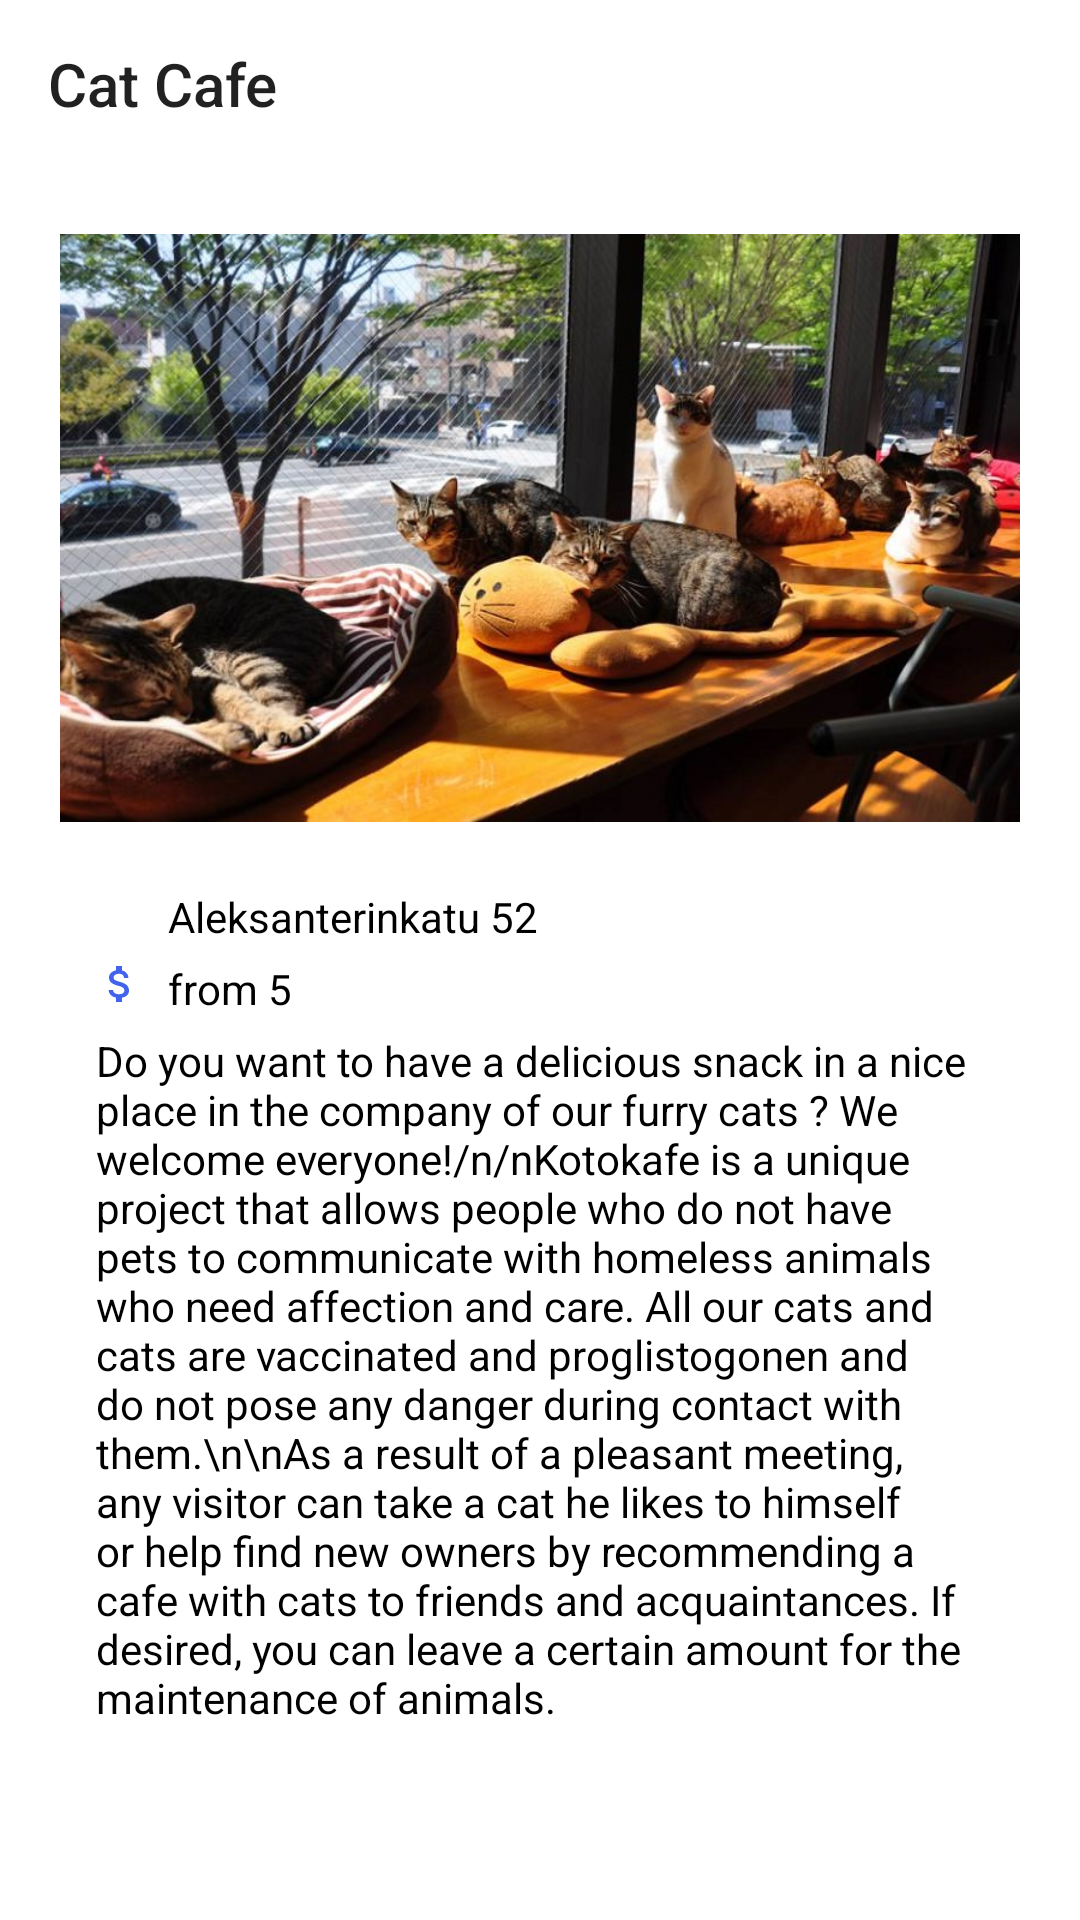

This screen was rendered from an Android layout file. Write that file and the resources it references.
<!-- AndroidManifest.xml: application theme Theme.NotAlone -->
<!-- res/layout/activity_post.xml -->
<?xml version="1.0" encoding="utf-8"?>
<LinearLayout xmlns:android="http://schemas.android.com/apk/res/android"
    xmlns:app="http://schemas.android.com/apk/res-auto"
    xmlns:tools="http://schemas.android.com/tools"
    android:layout_width="match_parent"
    android:layout_height="match_parent"
    android:orientation="vertical"
    tools:context=".services.PostActivity">

    <Toolbar
        android:id="@+id/tol"
        android:layout_width="match_parent"
        android:layout_height="wrap_content"
        android:navigationIcon="@drawable/ic_baseline_arrow_back_24"
        android:title="Cat Cafe" />

    <ImageView
        android:layout_width="match_parent"
        android:layout_height="200dp"
        android:layout_margin="@dimen/space_4"
        android:src="@drawable/cats" />

    <LinearLayout
        android:layout_width="match_parent"
        android:layout_height="wrap_content"
        android:layout_marginHorizontal="32dp"
        android:layout_marginBottom="8dp"
        android:orientation="horizontal">

        <ImageView
            android:layout_width="16dp"
            android:layout_height="16dp"
            android:layout_marginEnd="8dp"
            android:src="@drawable/ic_baseline_home_24" />

        <TextView
            android:id="@+id/item_p_address"
            android:layout_width="match_parent"
            android:layout_height="match_parent"
            android:gravity="center_vertical"
            android:text="Aleksanterinkatu 52"
            android:textColor="@color/black" />
    </LinearLayout>

    <LinearLayout
        android:layout_width="match_parent"
        android:layout_height="wrap_content"
        android:layout_marginHorizontal="32dp"
        android:orientation="horizontal">

        <ImageView
            android:layout_width="16dp"
            android:layout_height="16dp"
            android:layout_marginEnd="8dp"
            android:src="@drawable/ic_baseline_attach_money_24" />

        <TextView
            android:id="@+id/item_p_price"
            android:layout_width="match_parent"
            android:layout_height="match_parent"
            android:gravity="center_vertical"
            android:text="from 5"
            android:textColor="@color/black" />
    </LinearLayout>

    <TextView
        android:id="@+id/item_p_text"
        android:layout_width="match_parent"
        android:layout_height="wrap_content"
        android:layout_marginHorizontal="32dp"
        android:layout_marginVertical="8dp"
        android:text="Do you want to have a delicious snack in a nice place in the company of our furry cats ? We welcome everyone!/n/nKotokafe is a unique project that allows people who do not have pets to communicate with homeless animals who need affection and care. All our cats and cats are vaccinated and proglistogonen and do not pose any danger during contact with them.\n\nAs a result of a pleasant meeting, any visitor can take a cat he likes to himself or help find new owners by recommending a cafe with cats to friends and acquaintances. If desired, you can leave a certain amount for the maintenance of animals."
        android:textColor="@color/black" />



</LinearLayout>
<!-- resources referenced by this layout -->
<resources>
  <color name="black">#FF000000</color>
  <dimen name="space_4">20dp</dimen>
  <!-- drawable cats: jpg bitmap (drawable, 187947 bytes) -->
  <!-- drawable ic_baseline_attach_money_24 (drawable) -->
  <vector android:height="24dp" android:tint="@color/purple_700"
      android:viewportHeight="24" android:viewportWidth="24"
      android:width="24dp" xmlns:android="http://schemas.android.com/apk/res/android">
      <path android:fillColor="@android:color/white" android:pathData="M11.8,10.9c-2.27,-0.59 -3,-1.2 -3,-2.15 0,-1.09 1.01,-1.85 2.7,-1.85 1.78,0 2.44,0.85 2.5,2.1h2.21c-0.07,-1.72 -1.12,-3.3 -3.21,-3.81V3h-3v2.16c-1.94,0.42 -3.5,1.68 -3.5,3.61 0,2.31 1.91,3.46 4.7,4.13 2.5,0.6 3,1.48 3,2.41 0,0.69 -0.49,1.79 -2.7,1.79 -2.06,0 -2.87,-0.92 -2.98,-2.1h-2.2c0.12,2.19 1.76,3.42 3.68,3.83V21h3v-2.15c1.95,-0.37 3.5,-1.5 3.5,-3.55 0,-2.84 -2.43,-3.81 -4.7,-4.4z"/>
  </vector>
  <style name="Theme.NotAlone" parent="Theme.MaterialComponents.DayNight.DarkActionBar">
          
          <item name="colorPrimary">#A0BBD9</item>
          <item name="colorPrimaryVariant">#A0BBD9</item>
          <item name="colorOnPrimary">@color/white</item>
          
          <item name="colorSecondary">@color/teal_200</item>
          <item name="colorSecondaryVariant">@color/teal_700</item>
          <item name="colorOnSecondary">@color/black</item>
          
          <item name="android:statusBarColor" tools:targetApi="l">?attr/colorPrimaryVariant</item>
          
      </style>
  <color name="purple_700">#4263EB</color>
  <color name="white">#FFFFFFFF</color>
  <color name="teal_200">#FF03DAC5</color>
  <color name="teal_700">#FF018786</color>
</resources>
